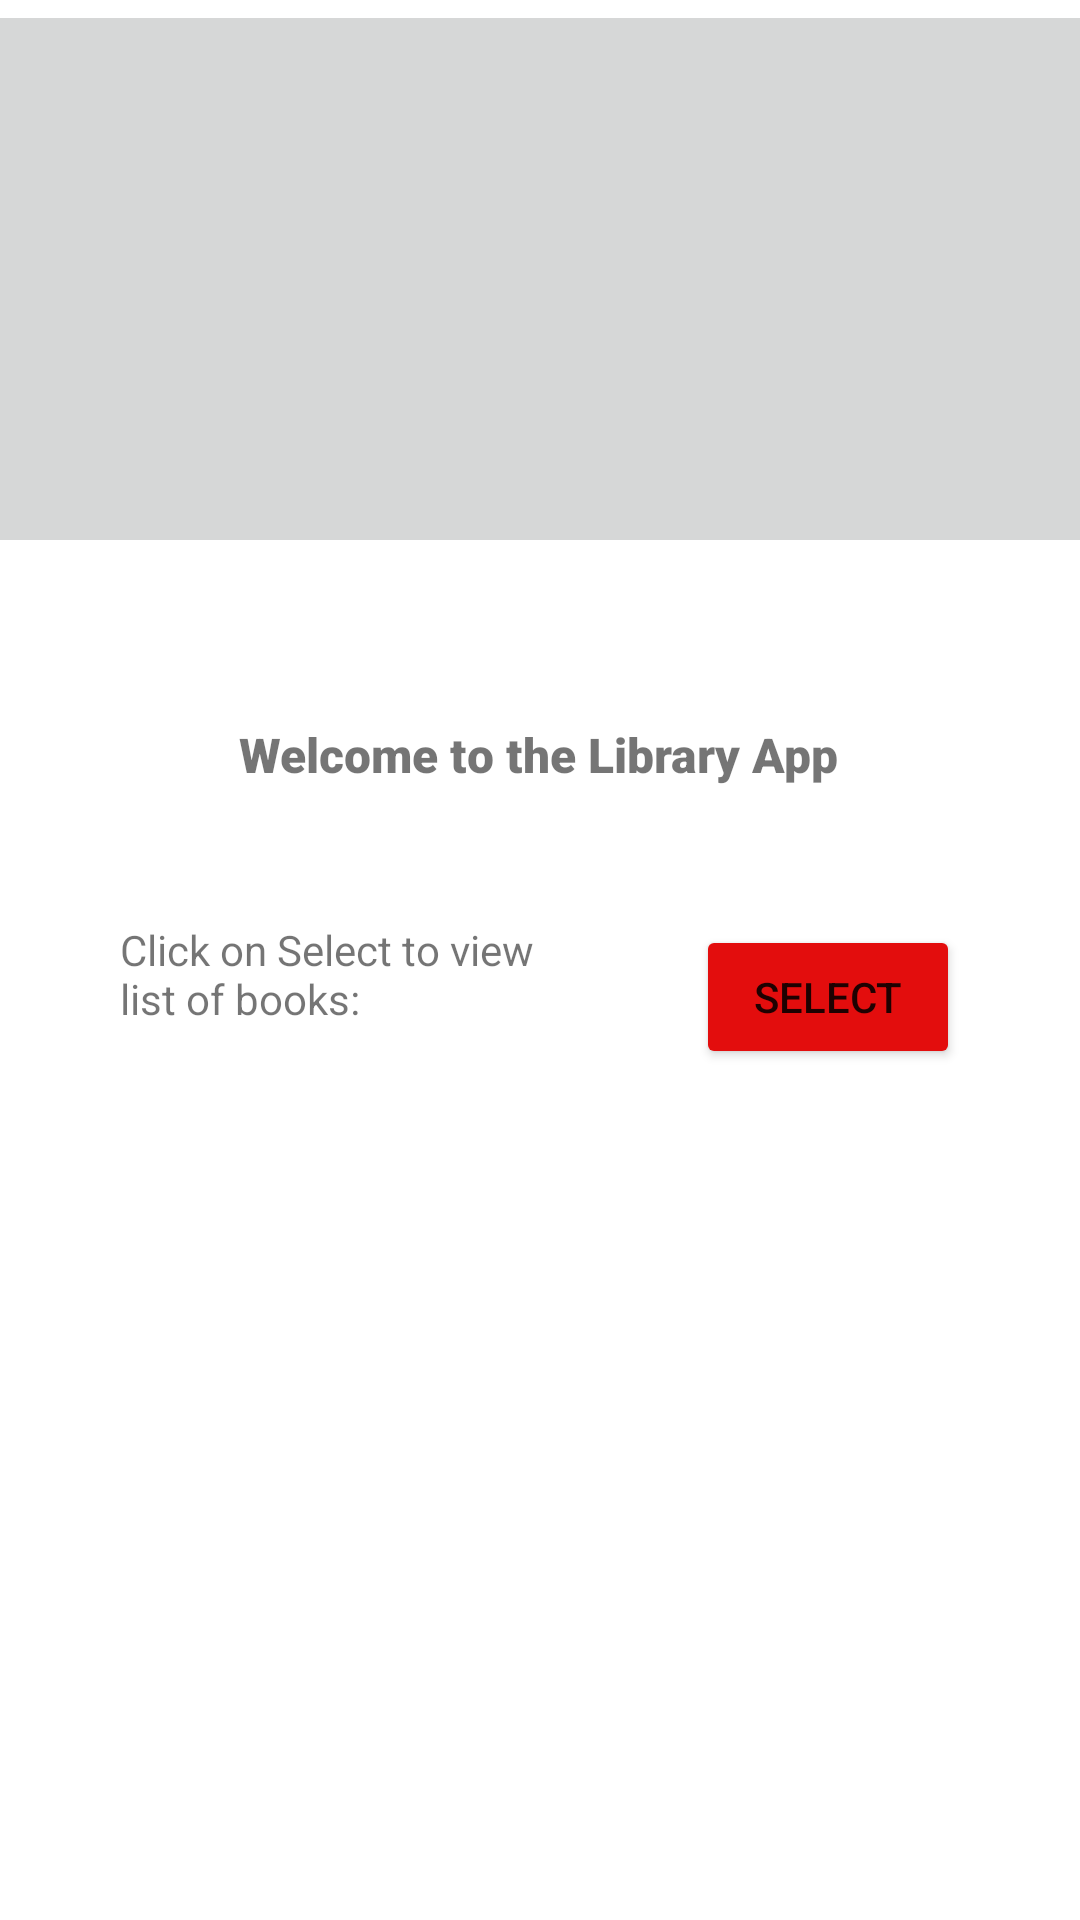

This screen was rendered from an Android layout file. Write that file and the resources it references.
<!-- AndroidManifest.xml: application theme Theme.MyAppAssignment -->
<!-- res/layout/activity_main.xml -->
<?xml version="1.0" encoding="utf-8"?>
<androidx.constraintlayout.widget.ConstraintLayout xmlns:android="http://schemas.android.com/apk/res/android"
    xmlns:app="http://schemas.android.com/apk/res-auto"
    xmlns:tools="http://schemas.android.com/tools"
    android:layout_width="match_parent"
    android:layout_height="match_parent"
    tools:context=".MainActivity">

    <Button
        android:id="@+id/btn1"
        android:layout_width="wrap_content"
        android:layout_height="wrap_content"
        android:backgroundTint="#E30D0D"
        android:text="Select"
        app:layout_constraintBottom_toBottomOf="parent"
        app:layout_constraintEnd_toEndOf="parent"
        app:layout_constraintHorizontal_bias="0.853"
        app:layout_constraintStart_toStartOf="parent"
        app:layout_constraintTop_toTopOf="parent"
        app:layout_constraintVertical_bias="0.521" />

    <ImageButton
        android:id="@+id/imageButton"
        android:layout_width="413dp"
        android:layout_height="186dp"
        app:layout_constraintBottom_toBottomOf="parent"
        app:layout_constraintEnd_toEndOf="parent"
        app:layout_constraintStart_toStartOf="parent"
        app:layout_constraintTop_toTopOf="parent"
        app:layout_constraintVertical_bias="0.0"
        app:srcCompat="@drawable/griffith_drawable" />

    <TextView
        android:id="@+id/tView"
        android:layout_width="wrap_content"
        android:layout_height="wrap_content"
        android:layout_marginTop="53dp"
        android:fontFamily="sans-serif-black"
        android:text="Welcome to the Library App"
        android:textSize="16sp"
        app:layout_constraintBottom_toBottomOf="parent"
        app:layout_constraintEnd_toEndOf="parent"
        app:layout_constraintHorizontal_bias="0.498"
        app:layout_constraintStart_toStartOf="parent"
        app:layout_constraintTop_toBottomOf="@+id/imageButton"
        app:layout_constraintVertical_bias="0.004" />

    <TextView
        android:id="@+id/tView2"
        android:layout_width="154dp"
        android:layout_height="54dp"
        android:text="Click on Select to view list of books:"
        app:layout_constraintBottom_toBottomOf="parent"
        app:layout_constraintEnd_toEndOf="parent"
        app:layout_constraintHorizontal_bias="0.194"
        app:layout_constraintStart_toStartOf="parent"
        app:layout_constraintTop_toTopOf="parent"
        app:layout_constraintVertical_bias="0.524" />
</androidx.constraintlayout.widget.ConstraintLayout>
<!-- resources referenced by this layout -->
<resources>
  <style name="Theme.MyAppAssignment" parent="Theme.MaterialComponents.DayNight.DarkActionBar">
          
          <item name="colorPrimary">@color/purple_500</item>
          <item name="colorPrimaryVariant">@color/purple_700</item>
          <item name="colorOnPrimary">@color/white</item>
          
          <item name="colorSecondary">@color/teal_200</item>
          <item name="colorSecondaryVariant">@color/teal_700</item>
          <item name="colorOnSecondary">@color/black</item>
          
          <item name="android:statusBarColor">?attr/colorPrimaryVariant</item>
          
      </style>
  <!-- not gathered from this repository: default colours our renderer supplied (Android Studio template values) -->
  <color name="purple_500">#FF6200EE</color>
  <color name="purple_700">#FF3700B3</color>
  <color name="teal_200">#FF03DAC5</color>
  <color name="teal_700">#FF018786</color>
  <color name="black">#FF000000</color>
  <color name="white">#FFFFFFFF</color>
</resources>
